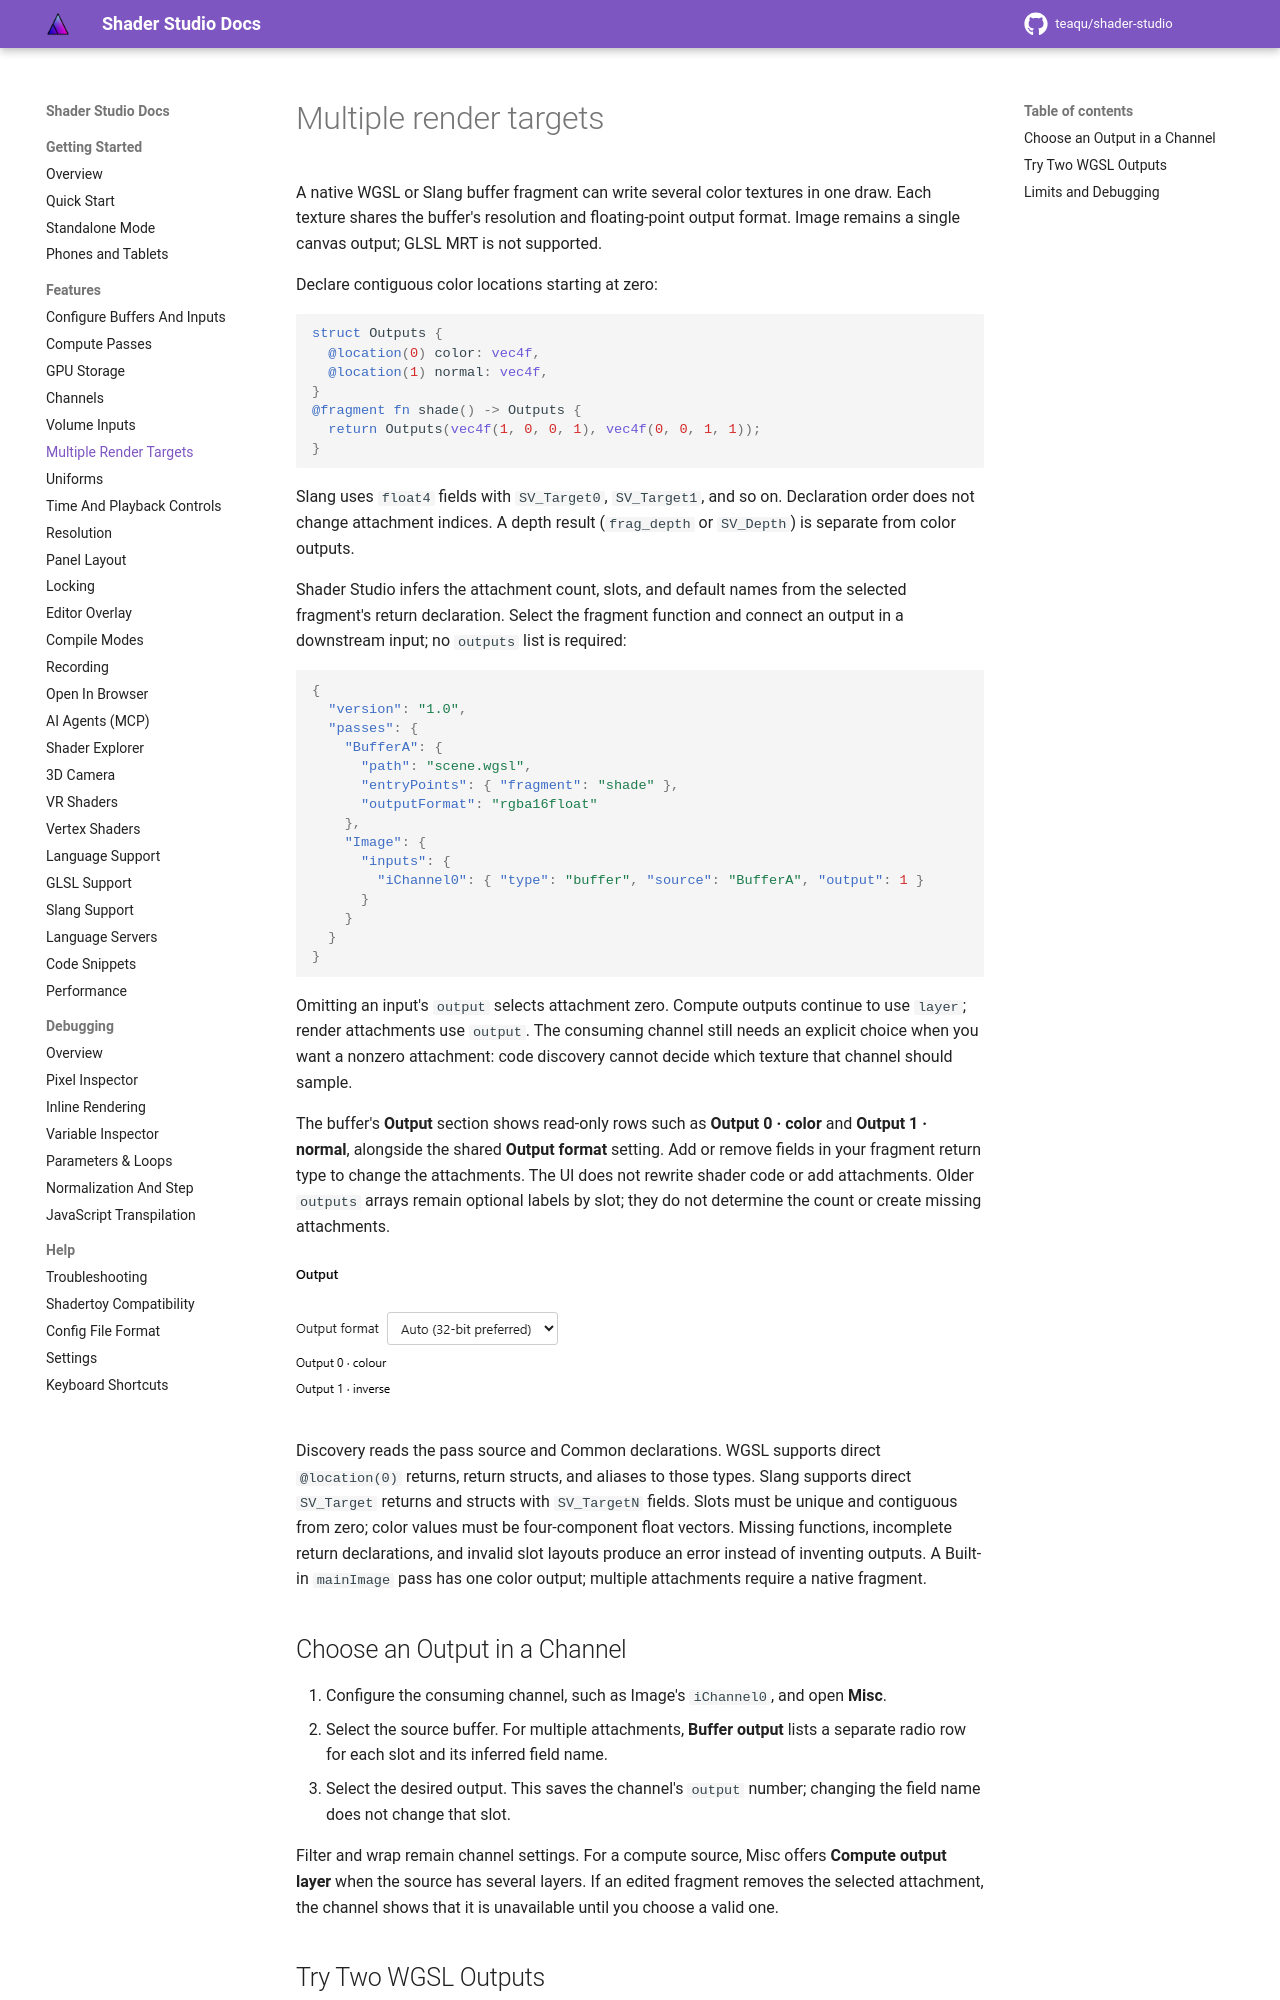

repository: teaqu/shader-studio · page: pr-preview/pr-181/docs/features/multiple-render-targets/index.html · generator: mkdocs

# Multiple render targets

A native WGSL or Slang buffer fragment can write several color textures in one draw. Each texture shares the buffer's resolution and floating-point output format. Image remains a single canvas output; GLSL MRT is not supported.

Declare contiguous color locations starting at zero:

```wgsl
struct Outputs {
  @location(0) color: vec4f,
  @location(1) normal: vec4f,
}
@fragment fn shade() -> Outputs {
  return Outputs(vec4f(1, 0, 0, 1), vec4f(0, 0, 1, 1));
}
```

Slang uses `float4` fields with `SV_Target0`, `SV_Target1`, and so on. Declaration order does not change attachment indices. A depth result (`frag_depth` or `SV_Depth`) is separate from color outputs.

Shader Studio infers the attachment count, slots, and default names from the selected fragment's return declaration. Select the fragment function and connect an output in a downstream input; no `outputs` list is required:

```json
{
  "version": "1.0",
  "passes": {
    "BufferA": {
      "path": "scene.wgsl",
      "entryPoints": { "fragment": "shade" },
      "outputFormat": "rgba16float"
    },
    "Image": {
      "inputs": {
        "iChannel0": { "type": "buffer", "source": "BufferA", "output": 1 }
      }
    }
  }
}
```

Omitting an input's `output` selects attachment zero. Compute outputs continue to use `layer`; render attachments use `output`. The consuming channel still needs an explicit choice when you want a nonzero attachment: code discovery cannot decide which texture that channel should sample.

The buffer's **Output** section shows read-only rows such as **Output 0 · color** and **Output 1 · normal**, alongside the shared **Output format** setting. Add or remove fields in your fragment return type to change the attachments. The UI does not rewrite shader code or add attachments. Older `outputs` arrays remain optional labels by slot; they do not determine the count or create missing attachments.

![Buffer format and inferred output slots](../assets/images/render-outputs.png)

Discovery reads the pass source and Common declarations. WGSL supports direct `@location(0)` returns, return structs, and aliases to those types. Slang supports direct `SV_Target` returns and structs with `SV_TargetN` fields. Slots must be unique and contiguous from zero; color values must be four-component float vectors. Missing functions, incomplete return declarations, and invalid slot layouts produce an error instead of inventing outputs. A Built-in `mainImage` pass has one color output; multiple attachments require a native fragment.

## Choose an Output in a Channel

1. Configure the consuming channel, such as Image's `iChannel0`, and open **Misc**.
2. Select the source buffer. For multiple attachments, **Buffer output** lists a separate radio row for each slot and its inferred field name.
3. Select the desired output. This saves the channel's `output` number; changing the field name does not change that slot.

Filter and wrap remain channel settings. For a compute source, Misc offers **Compute output layer** when the source has several layers. If an edited fragment removes the selected attachment, the channel shows that it is unavailable until you choose a valid one.
